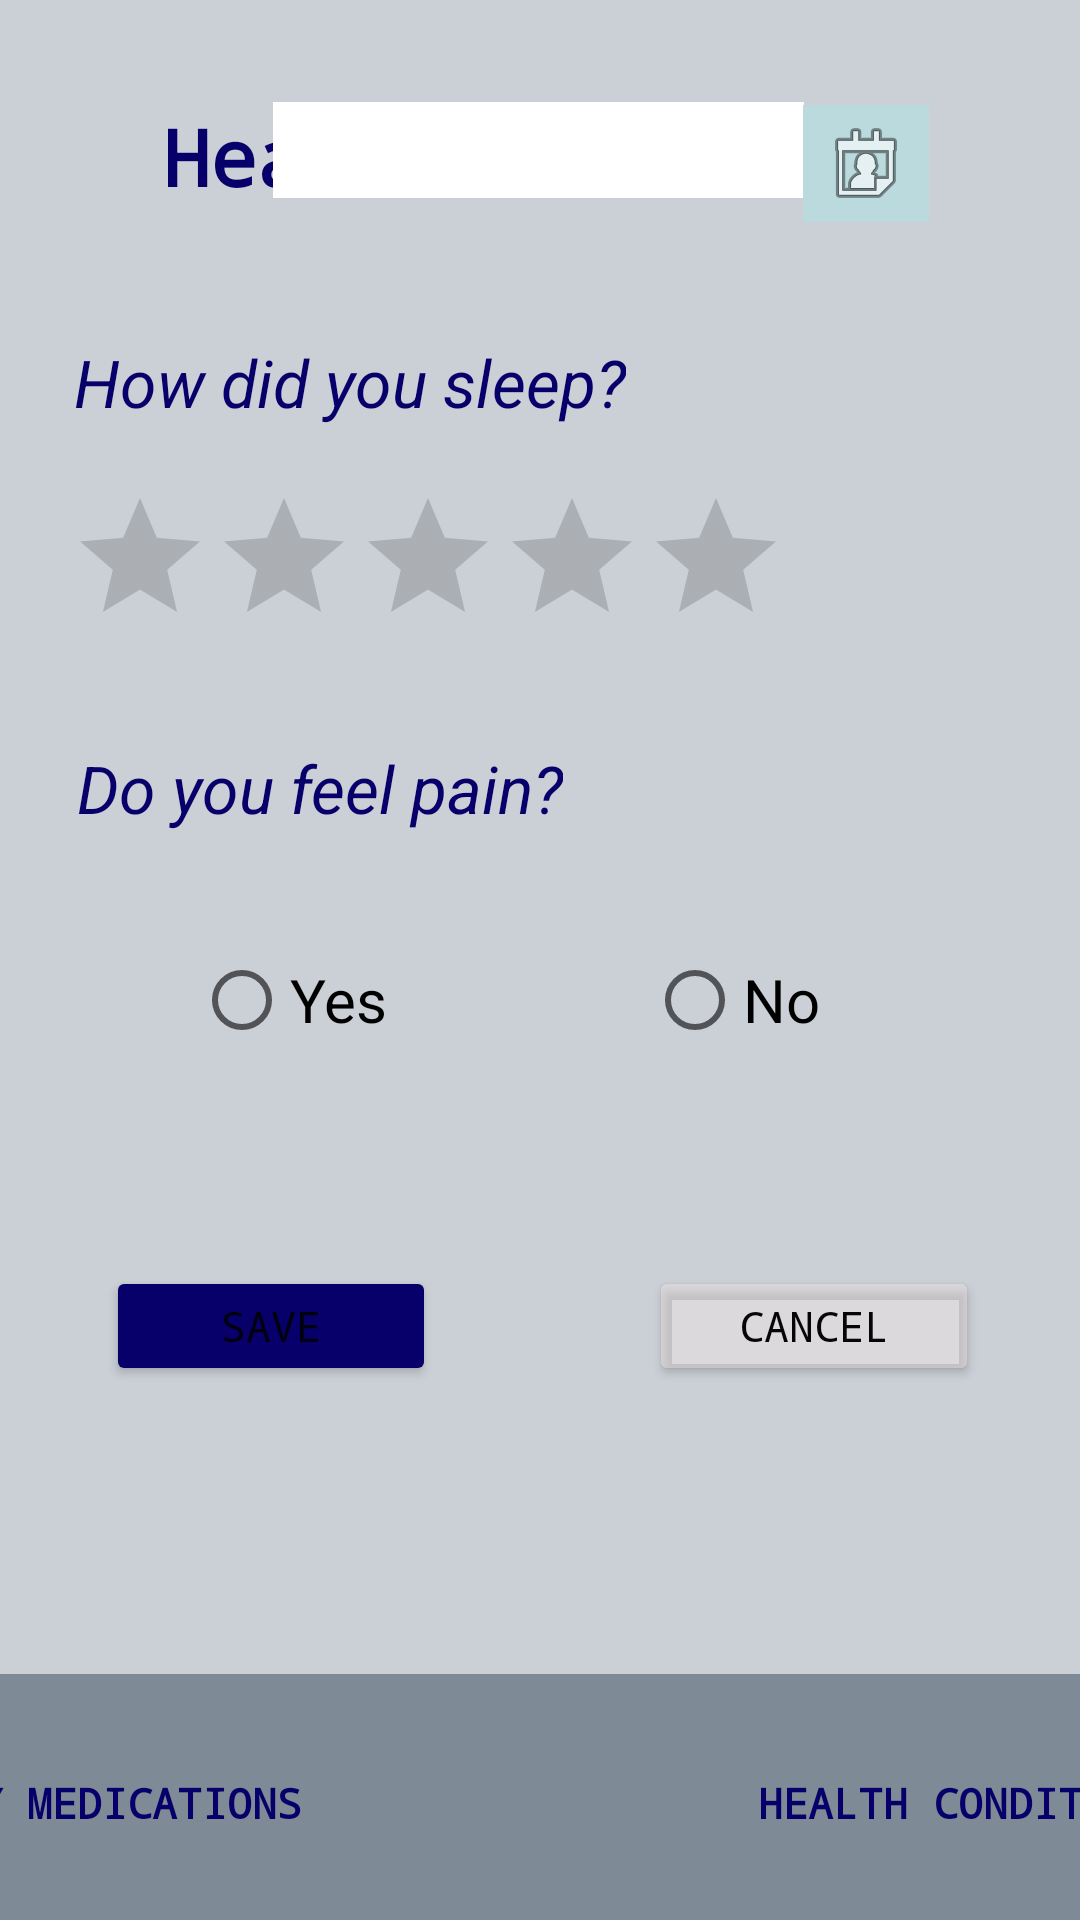

Produce the Android XML layout that renders to this screen, including the resource entries it uses.
<!-- AndroidManifest.xml: application theme Theme.MedicationApp -->
<!-- res/layout/health_condition.xml -->
<?xml version="1.0" encoding="utf-8"?>
<androidx.constraintlayout.widget.ConstraintLayout xmlns:android="http://schemas.android.com/apk/res/android"
    xmlns:app="http://schemas.android.com/apk/res-auto"
    xmlns:tools="http://schemas.android.com/tools"
    android:layout_width="match_parent"
    android:layout_height="match_parent"
    android:background="#CBD0D6"
    android:textAlignment="center"
    tools:context=".HealthCondition">

    <TextView
        android:id="@+id/health_condition"
        android:layout_width="343dp"
        android:layout_height="71dp"
        android:fontFamily="monospace"
        android:text="@string/health_condition"
        android:textAlignment="center"
        android:textColor="#08006A"
        android:textSize="26sp"
        android:textStyle="bold"
        app:layout_constraintBottom_toBottomOf="parent"
        app:layout_constraintEnd_toEndOf="parent"
        app:layout_constraintHorizontal_bias="0.498"
        app:layout_constraintStart_toStartOf="parent"
        app:layout_constraintTop_toTopOf="parent"
        app:layout_constraintVertical_bias="0.061" />

    <FrameLayout
        android:id="@+id/frame1"
        android:layout_width="423dp"
        android:layout_height="82dp"
        android:background="#7E8B96"
        app:layout_constraintBottom_toBottomOf="parent"
        app:layout_constraintEnd_toEndOf="parent"
        app:layout_constraintStart_toStartOf="parent">

        <Button
            android:id="@+id/button1"
            android:layout_width="147dp"
            android:layout_height="66dp"
            android:layout_marginStart="0dp"
            android:layout_marginTop="10dp"
            android:background="#00000000"
            android:fontFamily="monospace"
            android:fontStyle="normal"
            android:text="@string/my_medications"
            android:textAlignment="center"
            android:textColor="#08006A"
            android:textSize="14sp"
            android:textStyle="bold" />

        <Button
            android:id="@+id/button3"
            android:layout_width="141dp"
            android:layout_height="66dp"
            android:layout_marginStart="280dp"
            android:layout_marginTop="10dp"
            android:background="#00000000"
            android:fontFamily="monospace"
            android:fontStyle="normal"
            android:text="@string/health_condition"
            android:textAlignment="center"
            android:textColor="#08006A"
            android:textSize="14sp"
            android:textStyle="bold" />

        <ImageButton
            android:id="@+id/button2"
            android:layout_width="90dp"
            android:layout_height="70dp"
            android:layout_marginStart="170dp"
            android:layout_marginTop="8dp"
            android:background="#00000000"
            android:backgroundTint="#916D6D"
            android:contentDescription="@string/app_name"
            android:fontFamily="monospace"
            android:fontStyle="normal"
            android:padding="100dp"
            android:textColor="#08006A"
            android:textStyle="bold"
            app:srcCompat="@drawable/ic_add" />

    </FrameLayout>

    <TextView
        android:id="@+id/sleep"
        android:layout_width="wrap_content"
        android:layout_height="wrap_content"
        android:layout_marginBottom="416dp"
        android:text="@string/how_did_you_sleep"
        android:textColor="#08006A"
        android:textSize="22sp"
        android:textStyle="italic"
        app:layout_constraintBottom_toTopOf="@+id/frame1"
        app:layout_constraintEnd_toEndOf="parent"
        app:layout_constraintHorizontal_bias="0.141"
        app:layout_constraintStart_toStartOf="parent" />

    <RatingBar
        android:id="@+id/ratingBar"
        android:layout_width="239dp"
        android:layout_height="48dp"
        android:layout_marginBottom="348dp"
        app:layout_constraintBottom_toTopOf="@+id/frame1"
        app:layout_constraintEnd_toEndOf="parent"
        app:layout_constraintHorizontal_bias="0.186"
        app:layout_constraintStart_toStartOf="parent" />

    <TextView
        android:id="@+id/pain"
        android:layout_width="wrap_content"
        android:layout_height="wrap_content"
        android:text="@string/do_you_feel_pain"
        android:textColor="#08006A"
        android:textSize="22sp"
        android:textStyle="italic"
        app:layout_constraintBottom_toTopOf="@+id/frame1"
        app:layout_constraintEnd_toEndOf="parent"
        app:layout_constraintHorizontal_bias="0.129"
        app:layout_constraintStart_toStartOf="parent"
        app:layout_constraintTop_toBottomOf="@+id/ratingBar"
        app:layout_constraintVertical_bias="0.119" />

    <RadioButton
        android:id="@+id/radioYes"
        android:layout_width="wrap_content"
        android:layout_height="wrap_content"
        android:text="@string/yes"
        android:textSize="20sp"
        app:layout_constraintBottom_toTopOf="@+id/frame1"
        app:layout_constraintEnd_toEndOf="parent"
        app:layout_constraintHorizontal_bias="0.219"
        app:layout_constraintStart_toStartOf="parent"
        app:layout_constraintTop_toBottomOf="@+id/pain"
        app:layout_constraintVertical_bias="0.137" />

    <RadioButton
        android:id="@+id/radioNo"
        android:layout_width="wrap_content"
        android:layout_height="wrap_content"
        android:text="@string/no"
        android:textSize="20sp"
        app:layout_constraintBottom_toTopOf="@+id/frame1"
        app:layout_constraintEnd_toEndOf="parent"
        app:layout_constraintHorizontal_bias="0.713"
        app:layout_constraintStart_toStartOf="parent"
        app:layout_constraintTop_toBottomOf="@+id/pain"
        app:layout_constraintVertical_bias="0.137" />

    <Button
        android:id="@+id/savebutton"
        android:layout_width="110dp"
        android:layout_height="40dp"
        android:layout_marginEnd="180dp"
        android:layout_marginBottom="96dp"
        android:backgroundTint="#08006A"
        android:fontFamily="monospace"
        android:text="@string/save"
        android:textColorHighlight="@color/black"
        app:layout_constraintBottom_toTopOf="@+id/frame1"
        app:layout_constraintEnd_toEndOf="parent"
        app:layout_constraintHorizontal_bias="0.504"
        app:layout_constraintStart_toStartOf="parent" />

    <Button
        android:id="@+id/cancel_button"
        android:layout_width="110dp"
        android:layout_height="40dp"
        android:layout_marginStart="180dp"
        android:layout_marginBottom="96dp"
        android:backgroundTint="#64F3E5E5"
        android:fontFamily="monospace"
        android:text="@string/Cancel"
        android:textColor="#070606"
        app:layout_constraintBottom_toTopOf="@id/frame1"
        app:layout_constraintEnd_toEndOf="parent"
        app:layout_constraintHorizontal_bias="0.52"
        app:layout_constraintStart_toStartOf="parent" />

    <EditText
        android:id="@+id/editTextDate4"
        android:layout_width="177dp"
        android:layout_height="32dp"
        android:layout_marginBottom="492dp"
        android:background="@color/white"
        android:ems="10"
        android:inputType="date"
        android:autofillHints="@string/medicine_days"
        app:layout_constraintBottom_toTopOf="@+id/frame1"
        app:layout_constraintEnd_toEndOf="parent"
        app:layout_constraintHorizontal_bias="0.497"
        app:layout_constraintStart_toStartOf="parent"
        tools:ignore="LabelFor" />

    <ImageButton
        android:id="@+id/buttonCalendar"
        android:layout_width="42dp"
        android:layout_height="39dp"
        android:layout_marginBottom="484dp"
        android:background="#BBDADD"
        android:contentDescription="@string/todo"
        android:src="@android:drawable/ic_menu_my_calendar"
        app:layout_constraintBottom_toTopOf="@+id/frame1"
        app:layout_constraintEnd_toEndOf="parent"
        app:layout_constraintHorizontal_bias="0.842"
        app:layout_constraintStart_toStartOf="parent" />


</androidx.constraintlayout.widget.ConstraintLayout>
<!-- resources referenced by this layout -->
<resources>
  <string name="Cancel">Cancel</string>
  <string name="app_name">MedicationApp</string>
  <string name="do_you_feel_pain">Do you feel pain?</string>
  <string name="health_condition">Health Condition</string>
  <string name="how_did_you_sleep">How did you sleep?</string>
  <string name="medicine_days">Medicine days</string>
  <string name="my_medications">My medications</string>
  <string name="no">No</string>
  <string name="save">save</string>
  <string name="todo">TODO</string>
  <string name="yes">Yes</string>
  <style name="Theme.MedicationApp" parent="Theme.MaterialComponents.DayNight.DarkActionBar">
          
          <item name="colorPrimary">@color/purple_500</item>
          <item name="colorPrimaryVariant">@color/purple_700</item>
          <item name="colorOnPrimary">@color/white</item>
          
          <item name="colorSecondary">@color/teal_200</item>
          <item name="colorSecondaryVariant">@color/teal_700</item>
          <item name="colorOnSecondary">@color/black</item>
          
          <item name="android:statusBarColor" tools:targetApi="l">?attr/colorPrimaryVariant</item>
          
      </style>
  <!-- not gathered from this repository: default colours our renderer supplied (Android Studio template values) -->
  <color name="purple_500">#FF6200EE</color>
  <color name="purple_700">#FF3700B3</color>
  <color name="teal_200">#FF03DAC5</color>
  <color name="teal_700">#FF018786</color>
  <color name="black">#FF000000</color>
  <color name="white">#FFFFFFFF</color>
</resources>
